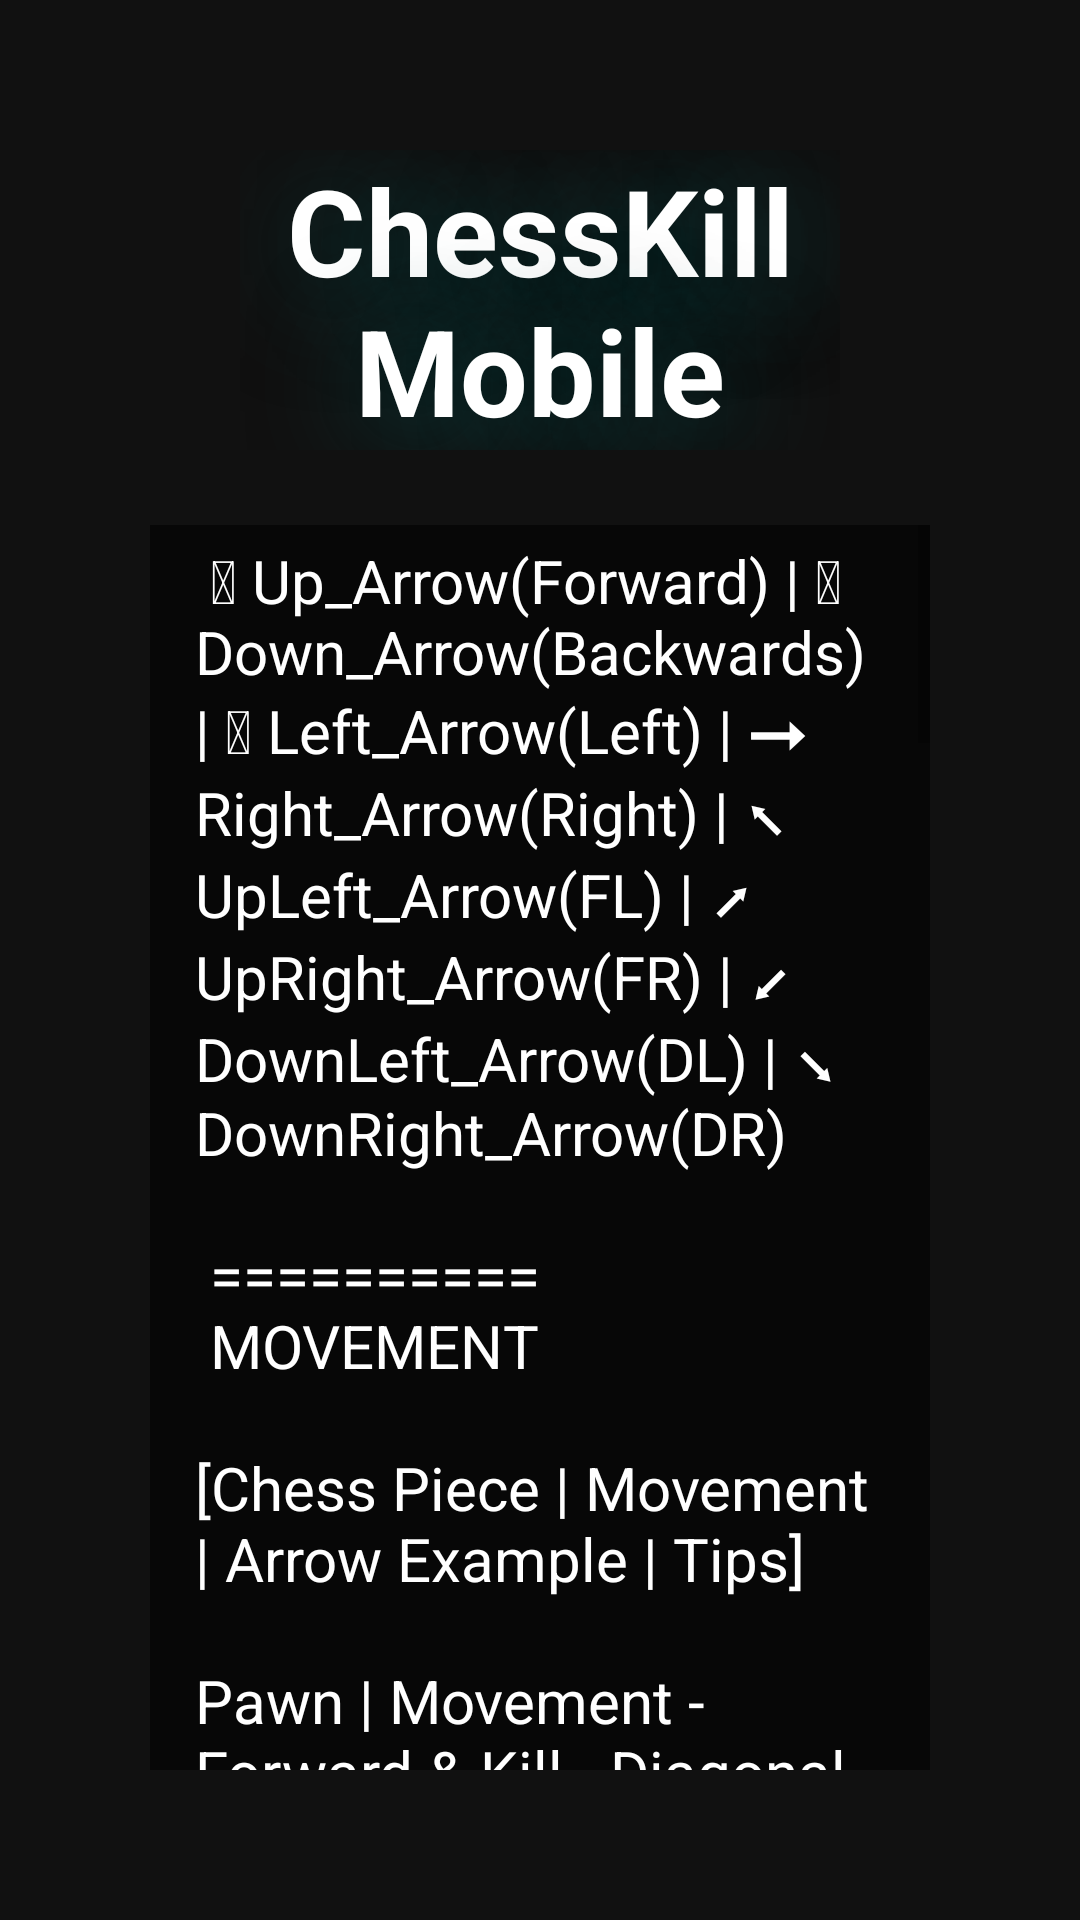

Layout XML and referenced resources for this Android screen:
<!-- AndroidManifest.xml: application theme Theme.ChessKillMobile -->
<!-- res/layout/info.xml -->
<?xml version="1.0" encoding="utf-8"?>
<androidx.constraintlayout.widget.ConstraintLayout xmlns:android="http://schemas.android.com/apk/res/android"
    android:layout_width="match_parent"
    android:layout_height="match_parent"
    xmlns:app="http://schemas.android.com/apk/res-auto"
    android:id="@+id/InfoBg"
    android:background="#111111">

    <TextView
        android:id="@+id/InfoTitle"
        android:layout_width="0dp"
        android:layout_height="wrap_content"
        android:layout_marginStart="80dp"

        android:layout_marginTop="50dp"
        android:layout_marginEnd="80dp"
        android:gravity="center"
        android:maxLines="2"
        android:shadowColor="#005555"
        android:shadowDx="10"
        android:shadowDy="10"
        android:shadowRadius="100"
        android:text="@string/app_name"
        android:textAlignment="center"
        android:textColor="@color/white"
        android:textSize="40dp"
        android:textStyle="bold"
        app:autoSizeTextType="uniform"
        app:layout_constraintEnd_toEndOf="parent"
        app:layout_constraintStart_toStartOf="parent"
        app:layout_constraintTop_toTopOf="parent" />

    <ScrollView
        android:id="@+id/InfoScroll"
        android:layout_width="0dp"
        android:layout_height="0dp"
        android:layout_marginStart="50dp"
        android:layout_marginTop="25dp"
        android:layout_marginEnd="50dp"
        android:layout_marginBottom="50dp"
        app:layout_constraintBottom_toBottomOf="parent"
        app:layout_constraintEnd_toEndOf="parent"
        app:layout_constraintStart_toStartOf="parent"
        app:layout_constraintTop_toBottomOf="@+id/InfoTitle">

        <TextView
            android:textSize="20dp"
            android:background="#8f000000"
            android:id="@+id/InfoText"
            android:layout_width="match_parent"
            android:layout_height="wrap_content"
            android:paddingStart="15dp"
            android:paddingTop="5dp"
            android:paddingEnd="15dp"
            android:paddingBottom="5dp"
            android:text="@string/LongInfoRules"
            android:textColor="@color/white" />

    </ScrollView>

</androidx.constraintlayout.widget.ConstraintLayout>
<!-- resources referenced by this layout -->
<resources>
  <string name="LongInfoRules">
          🠕 Up_Arrow(Forward) | 🠗 Down_Arrow(Backwards) | 🠔 Left_Arrow(Left) | ➞ Right_Arrow(Right) | ⬉ UpLeft_Arrow(FL) | ⬈ UpRight_Arrow(FR) | ⬋ DownLeft_Arrow(DL) | ⬊ DownRight_Arrow(DR) \n\n
      ==========\n
          MOVEMENT\n\n[Chess Piece | Movement | Arrow Example | Tips]\n\nPawn | Movement - Forward &amp; Kill - Diagonal | Movement - Forward &amp; Kill - FL or FR | From its starting position, it can move forward two squares; otherwise it is limited to 1 square per movement\n\nRook | Its movement is based on the plus symbol (+), can move as long as there is nothing in the way | Movement&amp;Kill - Right or Left or Forward or Down | It is prone to obstructions by its allies\n\nKnight | Moves in an L shape in any direction, except diagonals | Movement&amp;Kill- ForwardForwardLeft or ForwardForwardRight or RightRightForward or DownDownLeft | It must always move two tiles before moving to an adjacent left or right tile\n\nBishop | Moves in a cross pattern (X), can move as far as there is nothing in the way | Movement&amp;Kill - FL or FR or BL or BR | It can be treated the same as a rook, except it moves diagonally\n\nQueen | Rook&amp;Bishop | Movement&amp;Kill - Rook&amp;Bishop | The Queen is a combination of a Rook and Bishops capabilities\n\nKing | Can move one tile in any direction | Right or Left or Forward or Down | It is common to keep the king nearby another ally to use as a shield, losing these piece means losing the game\n\n\nWIN CONDITIONS\n\n[Name | How to achieve]\n\nCheckmate | Having the enemy king unable to move while being checked/captured next turn\n\nStalemate | Having the inability to capture the enemy king, yet able to make sure the enemy cannot make any legal moves\n\n!!! This game of chess will work with the condition of the king being captured rather than being unable to move !!!\n!!! Additionally in order to avoid long games, it is considered a stalemate after 200 turns without a single capture !!!</string>
  <string name="app_name">ChessKill\nMobile</string>
  <style name="Theme.ChessKillMobile" parent="Theme.MaterialComponents.DayNight.DarkActionBar">
          
          <item name="colorPrimary">@color/purple_500</item>
          <item name="colorPrimaryVariant">@color/purple_700</item>
          <item name="colorOnPrimary">@color/white</item>
          
          <item name="colorSecondary">@color/teal_200</item>
          <item name="colorSecondaryVariant">@color/teal_700</item>
          <item name="colorOnSecondary">@color/black</item>
          
          <item name="android:statusBarColor" tools:targetApi="21">?attr/colorPrimaryVariant</item>
          
      </style>
  <!-- not gathered from this repository: default colours our renderer supplied (Android Studio template values) -->
  <color name="purple_500">#FF6200EE</color>
  <color name="purple_700">#FF3700B3</color>
  <color name="teal_200">#FF03DAC5</color>
  <color name="teal_700">#FF018786</color>
  <color name="black">#FF000000</color>
  <color name="white">#FFFFFFFF</color>
</resources>
